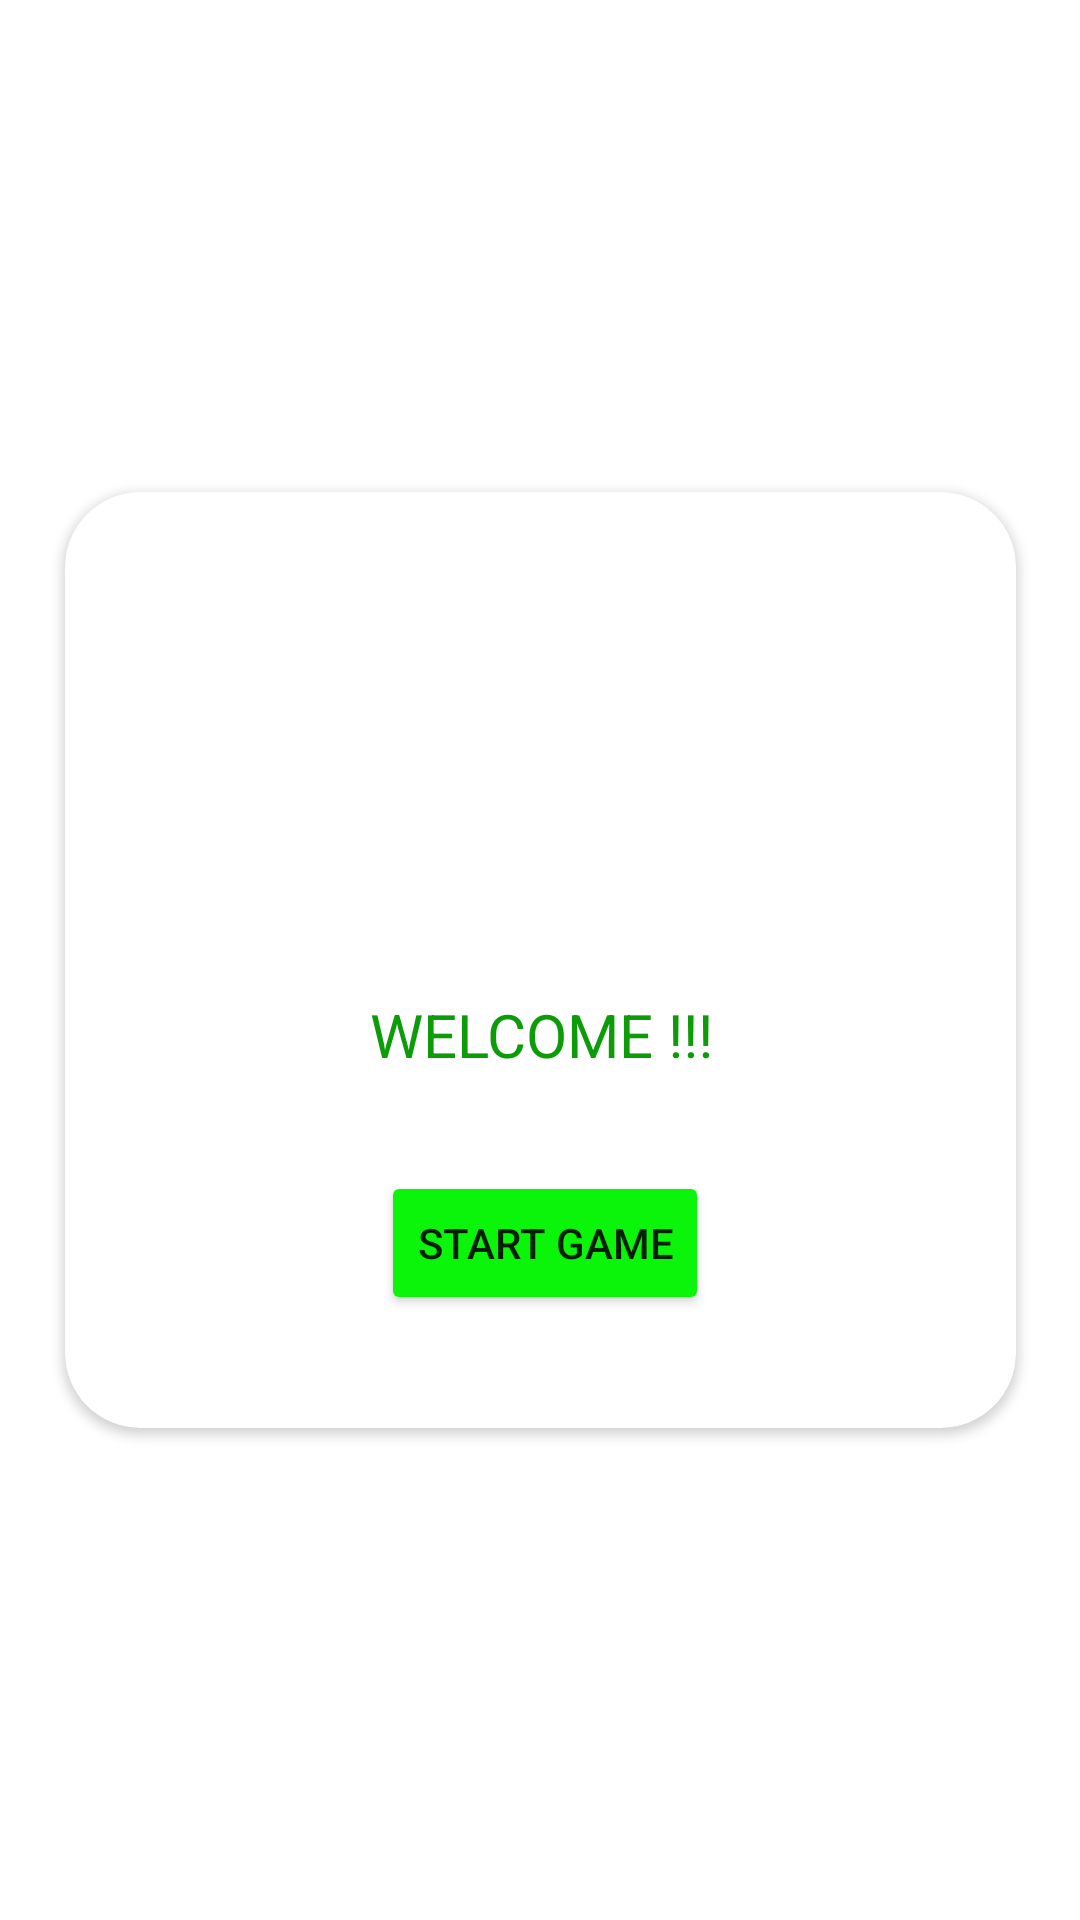

Layout XML and referenced resources for this Android screen:
<!-- AndroidManifest.xml: application theme Theme.ChatGptGame -->
<!-- res/layout/game_pop_up.xml -->
<?xml version="1.0" encoding="utf-8"?>
<androidx.constraintlayout.widget.ConstraintLayout xmlns:android="http://schemas.android.com/apk/res/android"
    xmlns:app="http://schemas.android.com/apk/res-auto"
    xmlns:tools="http://schemas.android.com/tools"
    android:layout_width="match_parent"
    android:layout_height="match_parent"
    android:backgroundTint="#00000000"
    >
    <androidx.cardview.widget.CardView
        android:layout_width="317dp"
        android:layout_height="312dp"
        app:cardCornerRadius="25dp"
        app:layout_constraintBottom_toBottomOf="parent"
        app:layout_constraintEnd_toEndOf="parent"
        app:layout_constraintStart_toStartOf="parent"
        app:layout_constraintTop_toTopOf="parent"
        >
        <androidx.constraintlayout.widget.ConstraintLayout
            android:layout_width="match_parent"
            android:layout_height="match_parent"
            app:layout_constraintBottom_toBottomOf="parent"
            app:layout_constraintEnd_toEndOf="parent"
            app:layout_constraintStart_toStartOf="parent"
            app:layout_constraintTop_toTopOf="parent"
            >

            <ImageView
                android:id="@+id/imageView"
                android:layout_width="150dp"
                android:layout_height="150dp"
                app:layout_constraintBottom_toBottomOf="parent"
                app:layout_constraintEnd_toEndOf="parent"
                app:layout_constraintStart_toStartOf="parent"
                app:layout_constraintTop_toTopOf="parent"
                app:layout_constraintVertical_bias="0"
                android:layout_marginTop="10dp"
                />

            <TextView
                android:id="@+id/textView"
                android:layout_width="wrap_content"
                android:layout_height="wrap_content"
                android:text="WELCOME !!!"
                android:textColor="#0C9C07"
                android:textSize="20dp"
                app:layout_constraintBottom_toBottomOf="parent"
                app:layout_constraintEnd_toEndOf="@+id/imageView"
                app:layout_constraintHorizontal_bias="0.51"
                app:layout_constraintStart_toStartOf="@+id/imageView"
                app:layout_constraintTop_toBottomOf="@+id/imageView"
                app:layout_constraintVertical_bias="0.058" />

            <Button
                android:id="@+id/start"
                android:layout_width="wrap_content"
                android:layout_height="wrap_content"
                android:layout_marginTop="32dp"
                android:layout_marginBottom="15dp"
                android:backgroundTint="#0AF50A"
                android:text="start Game"
                app:layout_constraintBottom_toBottomOf="parent"
                app:layout_constraintEnd_toEndOf="@+id/textView"
                app:layout_constraintHorizontal_bias="0.692"
                app:layout_constraintStart_toStartOf="@+id/textView"
                app:layout_constraintTop_toBottomOf="@+id/textView"
                app:layout_constraintVertical_bias="0.0" />
        </androidx.constraintlayout.widget.ConstraintLayout>
    </androidx.cardview.widget.CardView>
</androidx.constraintlayout.widget.ConstraintLayout>
<!-- resources referenced by this layout -->
<resources>
  <style name="Theme.ChatGptGame" parent="Theme.MaterialComponents.DayNight.DarkActionBar">
          
          <item name="colorPrimary">@color/purple_500</item>
          <item name="colorPrimaryVariant">@color/purple_700</item>
          <item name="colorOnPrimary">@color/white</item>
          
          <item name="colorSecondary">@color/teal_200</item>
          <item name="colorSecondaryVariant">@color/teal_700</item>
          <item name="colorOnSecondary">@color/black</item>
          
          <item name="android:statusBarColor" tools:targetApi="l">?attr/colorPrimaryVariant</item>
          
      </style>
  <color name="purple_500">#000000</color>
  <color name="purple_700">#000000</color>
  <color name="white">#FFFFFFFF</color>
  <color name="teal_200">#000000</color>
  <color name="teal_700">#FF018786</color>
  <color name="black">#FF000000</color>
</resources>
